Run: headless pygame with SDL's dummy video driver; simulated clock (each Clock.tick advances the game by its frame time, no real sleeping); random seed 0; keys injected as events and as key.get_pressed() state; no mouse input.
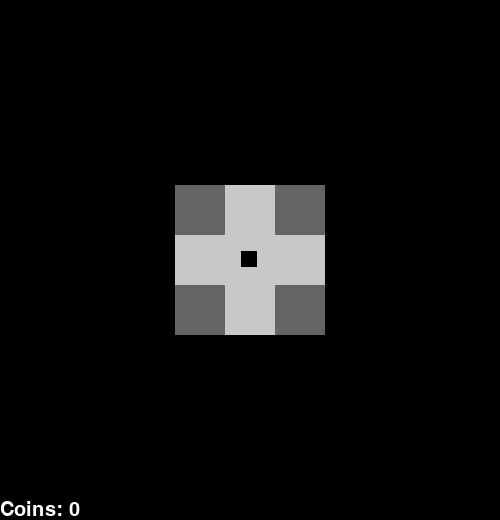
Frame 1 of 4 · flips 1–60 · no input
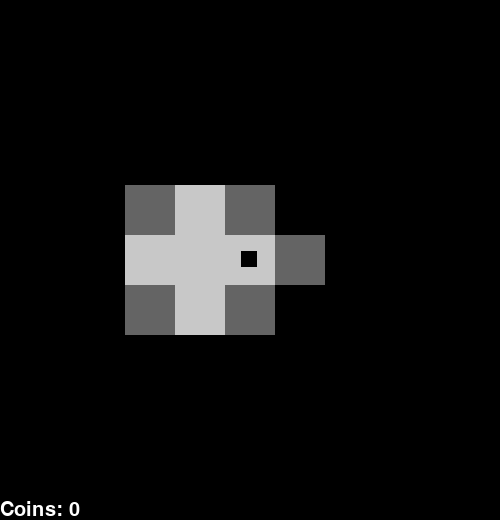
Frame 2 of 4 · flips 61–180 · tapped SPACE, RETURN · held RIGHT (→), D
Frame 3 of 4 · flips 181–300 · held DOWN (↓), S · screen unchanged from frame 2, image omitted
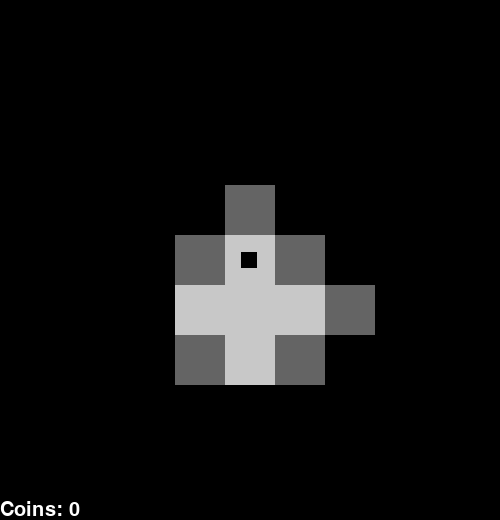
Frame 4 of 4 · flips 301–420 · held LEFT (←), A, UP (↑), W

The pygame program that drew these frames:

import pygame
import random
import math

pygame.font.init()

# Colors
BACKGROUND = (0, 0, 0)
TEXTCOLOR = (255, 255, 255)
TILEEMPTY = (200, 200, 200)
TILEWALL = (100, 100, 100)
COINCOLOR = (217, 106, 22)
TILEENDGAME = (0, 120, 68)
PLAYERCOLOR = (0, 0, 0)

# Setup
ZOOM = 50
BOARD = [{"x": x, "y": y, "state": 1 * ((x != 0) and (y != 0))} for x in [-1, 0, 1] for y in [-1, 0, 1]]
FONT = pygame.font.SysFont("monospace", 30)
FONTHEIGHT = FONT.render("0", True, TEXTCOLOR).get_height()
playerpos = [0, 0]
SCREENSIZE = [500, 500 + FONTHEIGHT]
coins = 0
portalroom = False

def getBlock(x: int, y: int) -> "dict[str, int] | None":
	"""Returns the block at the given coordinates."""
	for block in BOARD:
		if block["x"] == x and block["y"] == y:
			return block

def getPlayerBlock() -> "dict[str, int]":
	"""Returns the block the player is on."""
	return getBlock(playerpos[0], playerpos[1])

def playerMove(direction: str) -> None:
	"""Moves the player in the given direction."""
	if direction == "up":
		playerpos[1] -= 1
		if getPlayerBlock()["state"] == 1: playerpos[1] += 1
	elif direction == "down":
		playerpos[1] += 1
		if getPlayerBlock()["state"] == 1: playerpos[1] -= 1
	elif direction == "left":
		playerpos[0] -= 1
		if getPlayerBlock()["state"] == 1: playerpos[0] += 1
	elif direction == "right":
		playerpos[0] += 1
		if getPlayerBlock()["state"] == 1: playerpos[0] -= 1
	# Check the surrounding blocks to make sure they exist.
	if getBlock(playerpos[0]    , playerpos[1]    ) == None: addBlock(playerpos[0]    , playerpos[1]    ) # Player position
	if getBlock(playerpos[0] + 1, playerpos[1]    ) == None: addBlock(playerpos[0] + 1, playerpos[1]    ) # Right
	if getBlock(playerpos[0]    , playerpos[1] + 1) == None: addBlock(playerpos[0]    , playerpos[1] + 1) # Down
	if getBlock(playerpos[0] - 1, playerpos[1]    ) == None: addBlock(playerpos[0] - 1, playerpos[1]    ) # Left
	if getBlock(playerpos[0]    , playerpos[1] - 1) == None: addBlock(playerpos[0]    , playerpos[1] - 1) # Up

def addBlock(x: int, y: int) -> None:
	"""Adds a block to the board."""
	global portalroom
	s = newBlockState(x, y)
	if s == 3: portalroom = True
	BOARD.append({"x": x, "y": y, "state": s})

def newBlockState(x: int, y: int) -> int:
	"""Generates a new block state."""
	if math.dist((x, y), (0, 0)) > 60: return random.choices([1, 2, 3], weights=[1, 25, 5], k=1)[0]
	if math.dist((x, y), (0, 0)) > 10 and not portalroom:
		return random.choices([0, 1, 2, 3], weights=[30, 22, 0.7, 0.1], k=1)[0]
	elif math.dist((x, y), (0, 0)) < 4:
		return random.choices([0, 1, 2], weights=[30, 18, 4], k=1)[0]
	return random.choices([0, 1, 2], weights=[30, 22, 4], k=1)[0]

screen = pygame.display.set_mode(SCREENSIZE, pygame.RESIZABLE)
pygame.key.set_repeat(300, 50)

c = pygame.time.Clock()
running = True
while running:
	for event in pygame.event.get():
		if event.type == pygame.QUIT:
			running = False
		elif event.type == pygame.VIDEORESIZE:
			SCREENSIZE = event.size
			screen = pygame.display.set_mode(SCREENSIZE, pygame.RESIZABLE)
		elif event.type == pygame.KEYDOWN:
			if event.key == pygame.K_UP:
				playerMove("up")
			elif event.key == pygame.K_DOWN:
				playerMove("down")
			elif event.key == pygame.K_LEFT:
				playerMove("left")
			elif event.key == pygame.K_RIGHT:
				playerMove("right")
	# Drawing
	offset = [(SCREENSIZE[0] / 2) + (ZOOM / -2) + (playerpos[0] * -ZOOM), (SCREENSIZE[1] / 2) + (ZOOM / -2) + (playerpos[1] * -ZOOM)]
	screen.fill(BACKGROUND)
	for cell in BOARD:
		cellrect = pygame.Rect(cell["x"] * ZOOM, cell["y"] * ZOOM, ZOOM, ZOOM)
		cellrect.move_ip(*offset)
		if cell["state"] == 0:
			pygame.draw.rect(screen, TILEEMPTY, cellrect)
		if cell["state"] == 1:
			pygame.draw.rect(screen, TILEWALL, cellrect)
		if cell["state"] == 2:
			pygame.draw.rect(screen, TILEEMPTY, cellrect)
			pygame.draw.circle(screen, COINCOLOR, cellrect.center, int(ZOOM / 4))
			if cell["x"] == playerpos[0] and cell["y"] == playerpos[1]:
				cell["state"] = 0
				coins += 1
		if cell["state"] == 3:
			pygame.draw.rect(screen, TILEENDGAME, cellrect)
			if cell["x"] == playerpos[0] and cell["y"] == playerpos[1] and coins > 20:
				print("You Win")
				coins -= 20
	playerrect = pygame.Rect((playerpos[0] * ZOOM) + (ZOOM / 3), (playerpos[1] * ZOOM) + (ZOOM / 3), ZOOM / 3, ZOOM / 3)
	playerrect.move_ip(*offset)
	pygame.draw.rect(screen, PLAYERCOLOR, playerrect)
	toolbarrect = pygame.Rect(0, SCREENSIZE[1] - FONTHEIGHT, SCREENSIZE[0], FONTHEIGHT)
	pygame.draw.rect(screen, BACKGROUND, toolbarrect)
	screen.blit(FONT.render("Coins: " + str(coins), True, TEXTCOLOR), toolbarrect.topleft)
	# Flip
	pygame.display.flip()
	c.tick(60)
